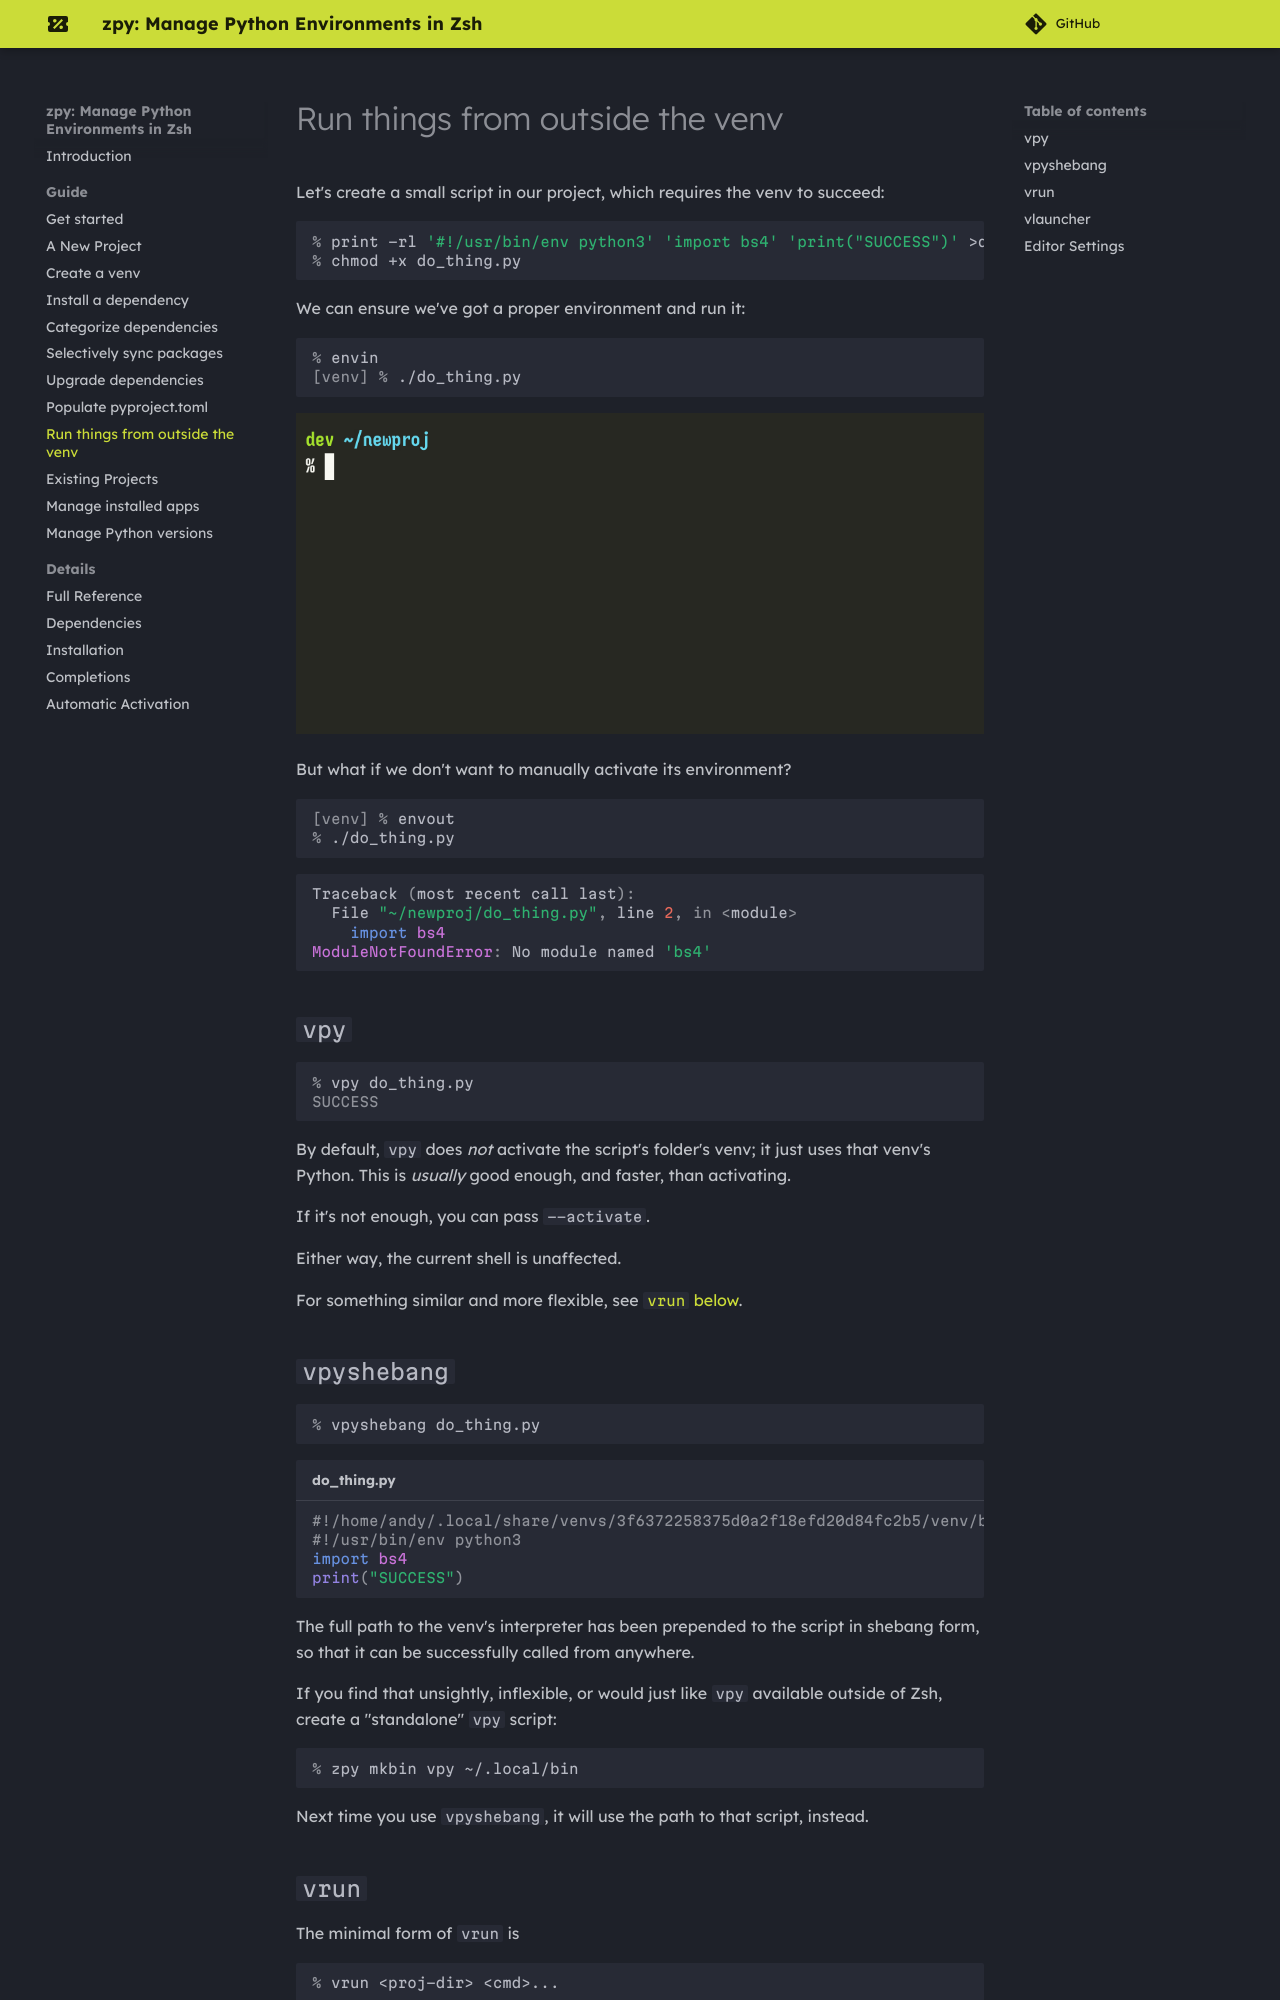

repository: AndydeCleyre/zpy · page: new_proj/run/index.html · generator: sphinx

# Run things from outside the venv

Let's create a small script in our project,
which requires the venv to succeed:

```console
% print -rl '#!/usr/bin/env python3' 'import bs4' 'print("SUCCESS")' >do_thing.py
% chmod +x do_thing.py
```

We can ensure we've got a proper environment and run it:

```console
% envin
[venv] % ./do_thing.py
```

![Animated demo: envin, run script](https://github.com/AndydeCleyre/zpy/blob/assets/envin_do_thing.gif?raw=true)

But what if we don't want to manually activate its environment?

```console
[venv] % envout
% ./do_thing.py
```
```python
Traceback (most recent call last):
  File "~/newproj/do_thing.py", line 2, in <module>
    import bs4
ModuleNotFoundError: No module named 'bs4'
```

## `vpy`

```console
% vpy do_thing.py
SUCCESS
```

By default, `vpy` does *not* activate the script's folder's venv;
it just uses that venv's Python.
This is *usually* good enough, and faster, than activating.

If it's not enough, you can pass `--activate`.

Either way, the current shell is unaffected.

For something similar and more flexible, see [`vrun` below](`run.md#vrun`).

## `vpyshebang`

```console
% vpyshebang do_thing.py
```
```python {title="do_thing.py"}
#!/home/andy/.local/share/venvs/3f6372258375d0a2f18efd20d84fc2b5/venv/bin/python
#!/usr/bin/env python3
import bs4
print("SUCCESS")
```

The full path to the venv's interpreter has been prepended to the script
in shebang form,
so that it can be successfully called from anywhere.

If you find that unsightly, inflexible, or would just like `vpy` available outside of Zsh,
create a "standalone" `vpy` script:

```console
% zpy mkbin vpy ~/.local/bin
```

Next time you use `vpyshebang`, it will use the path to that script, instead.
